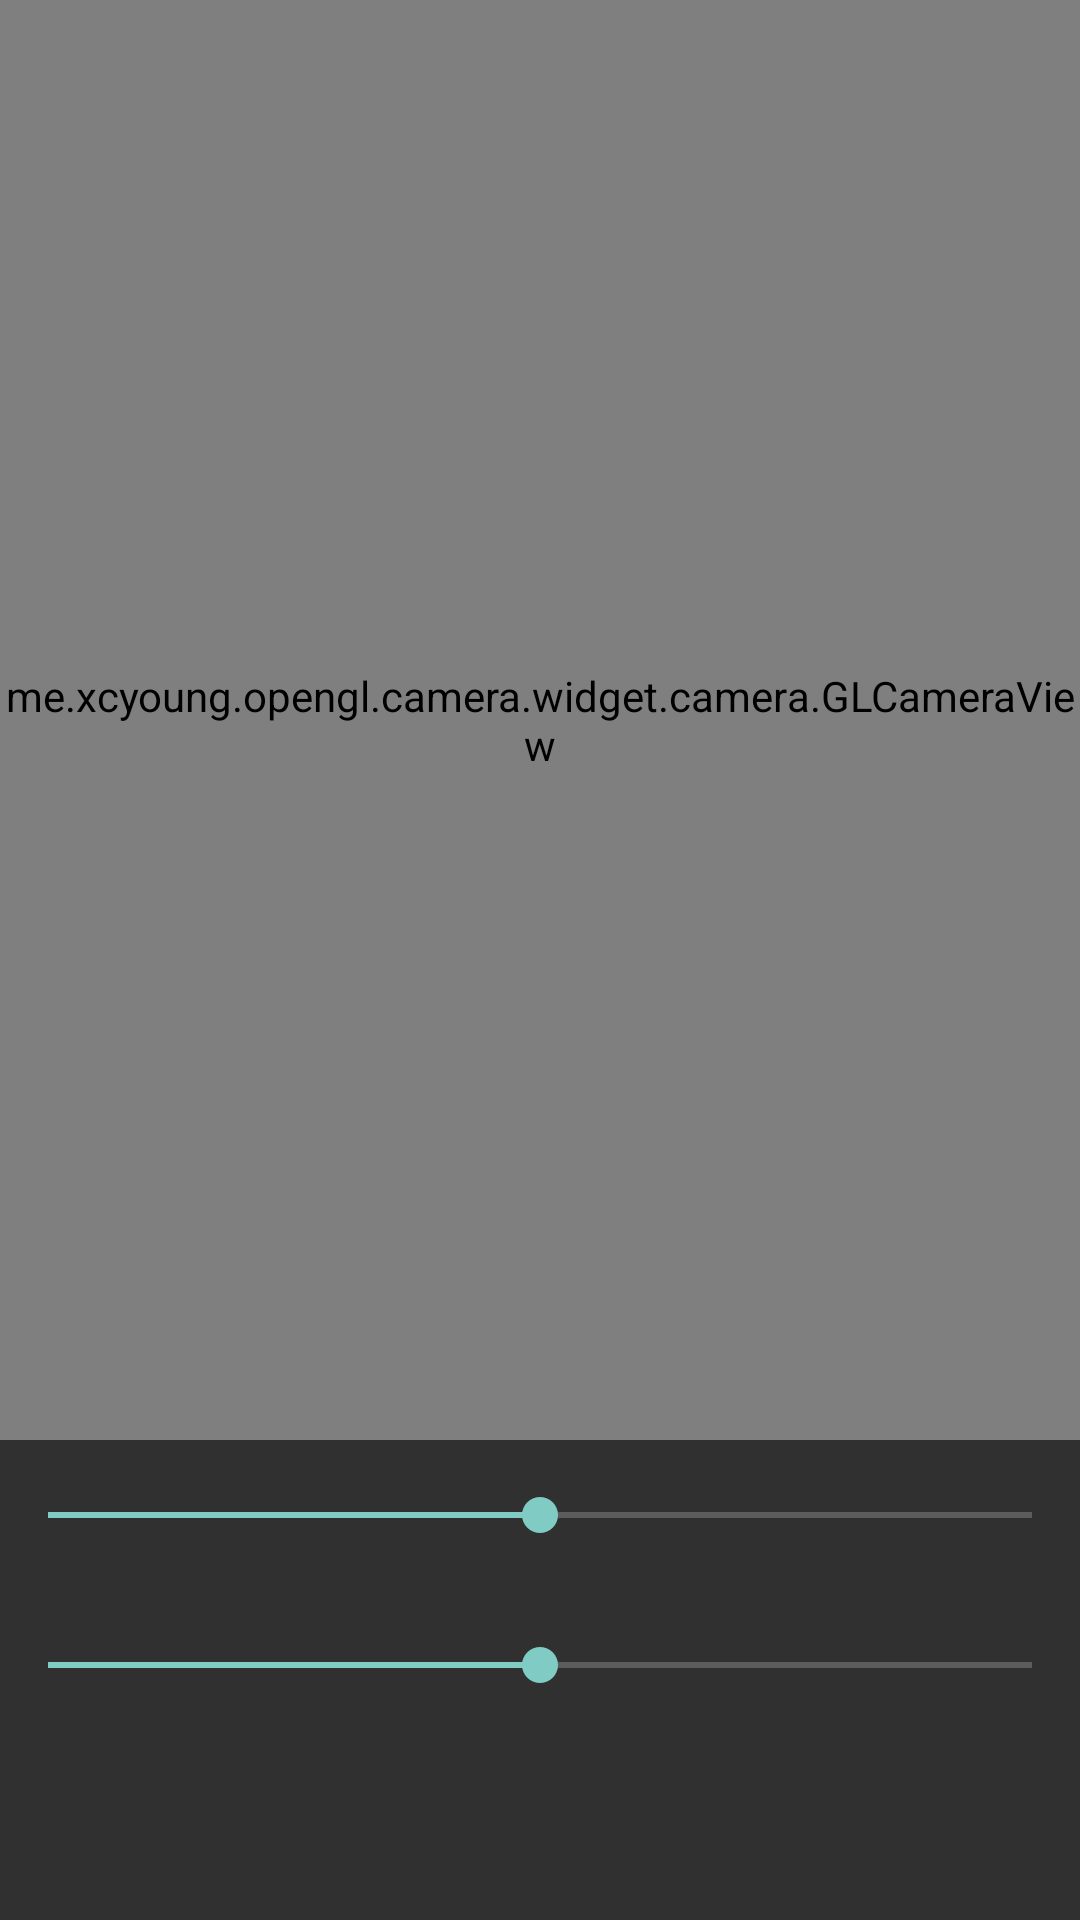

Android layout source for this screen:
<!-- AndroidManifest.xml: application theme Theme.MyApplication -->
<!-- res/layout/activity_white_balance.xml -->
<?xml version="1.0" encoding="utf-8"?>
<androidx.constraintlayout.widget.ConstraintLayout xmlns:android="http://schemas.android.com/apk/res/android"
    xmlns:app="http://schemas.android.com/apk/res-auto"
    android:layout_width="match_parent"
    android:layout_height="match_parent">

    <me.example.opengl.camera.widget.camera.GLCameraView
        android:id="@+id/cameraView"
        android:layout_width="0dp"
        android:layout_height="0dp"
        app:type="WhiteBalance"
        app:layout_constraintDimensionRatio="3:4"
        app:layout_constraintLeft_toLeftOf="parent"
        app:layout_constraintRight_toRightOf="parent"
        app:layout_constraintTop_toTopOf="parent" />

    <SeekBar
        android:id="@+id/seekBar"
        android:layout_width="0dp"
        android:layout_height="50dp"
        android:progress="50"
        app:layout_constraintStart_toStartOf="parent"
        app:layout_constraintEnd_toEndOf="parent"
        app:layout_constraintTop_toBottomOf="@id/cameraView"/>

    <SeekBar
        android:id="@+id/seekBar2"
        android:layout_width="0dp"
        android:layout_height="50dp"
        android:progress="50"
        app:layout_constraintStart_toStartOf="parent"
        app:layout_constraintEnd_toEndOf="parent"
        app:layout_constraintTop_toBottomOf="@id/seekBar"/>

</androidx.constraintlayout.widget.ConstraintLayout>
<!-- resources referenced by this layout -->
<resources>
  <style name="Theme.MyApplication" parent="Theme.AppCompat.NoActionBar">
          
          <item name="colorPrimary">@color/purple_500</item>
          <item name="colorPrimaryVariant">@color/purple_700</item>
          <item name="colorOnPrimary">@color/white</item>
          
          <item name="colorSecondary">@color/teal_200</item>
          <item name="colorSecondaryVariant">@color/teal_700</item>
          <item name="colorOnSecondary">@color/black</item>
          
          <item name="android:statusBarColor" tools:targetApi="l">?attr/colorPrimaryVariant</item>
          
      </style>
  <!-- not gathered from this repository: default colours our renderer supplied (Android Studio template values) -->
  <color name="purple_500">#FF6200EE</color>
  <color name="purple_700">#FF3700B3</color>
  <color name="teal_200">#FF03DAC5</color>
  <color name="teal_700">#FF018786</color>
  <color name="black">#FF000000</color>
  <color name="white">#FFFFFFFF</color>
</resources>
